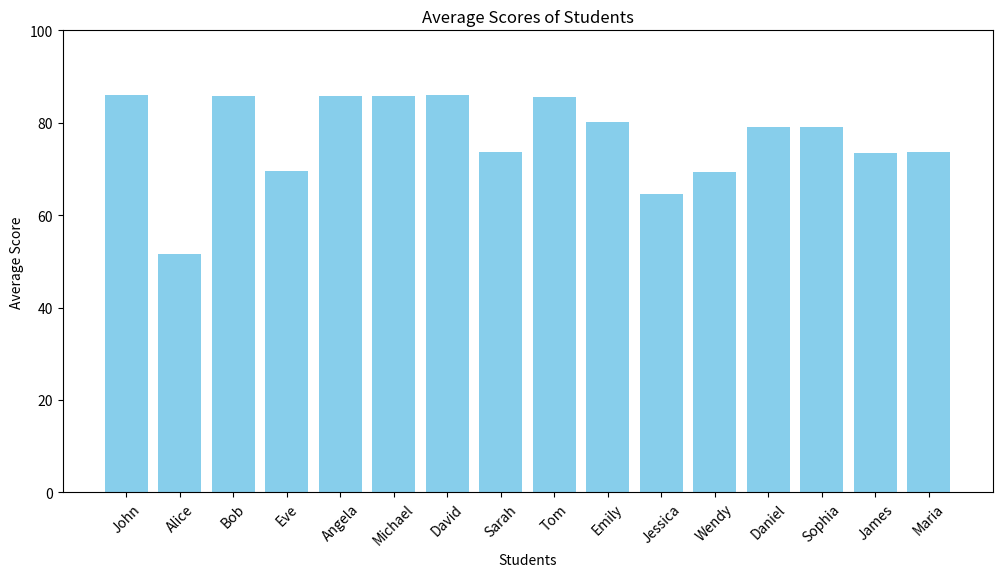

This chart was generated by the following Python code:
import matplotlib.pyplot as plt


Students  = {
    "John": [85, 90, 78, 92,98,67,89,90],
    "Alice": [67, 17, 95, 12,76,45,67,34],
    "Bob": [78, 82, 85, 80,90,88,92,91],
    "Eve": [90, 95, 48, 67,75,80,58,44],
    "Angela":[ 88, 90, 92, 85,80,78,84,89],
    "Michael":[ 85, 88, 90, 92, 80,78,84,89],
    "David":[ 90, 92, 85, 80,78,84,89,91],
    "Sarah":[ 88, 55, 80,48,84,89,56,90],
    "Tom":[ 85, 80,78,84,89,91,90,88],
    "Emily":[ 80,78,84,69,91,67,88,85],
    "Jessica":[ 78,12,89,61,24,88,85,80],
    "Wendy":[ 84,37,91,47,88,85,45,78],
    "Daniel":[ 89,91,90,88,85,60,45,84],
    "Sophia":[ 91,90,45,85,70,78,84,89],
    "James":[ 90,45,85,40,78,84,74,91],
    "Maria":[ 45,85,50,56,84,89,91,90],
}

# Calculate average scores for each student
average_scores = {student: sum(scores) / len(scores) for student, scores in Students.items()}
# Sort students by average score
name = list(average_scores.keys())
avg = list(average_scores.values())
# Create a bar chart
plt.figure(figsize=(12, 6))
plt.bar(name, avg, color='skyblue')
plt.xlabel('Students')
plt.ylabel('Average Score')
plt.title('Average Scores of Students')
plt.xticks(rotation=45)
plt.ylim(0, 100)
plt.show()
